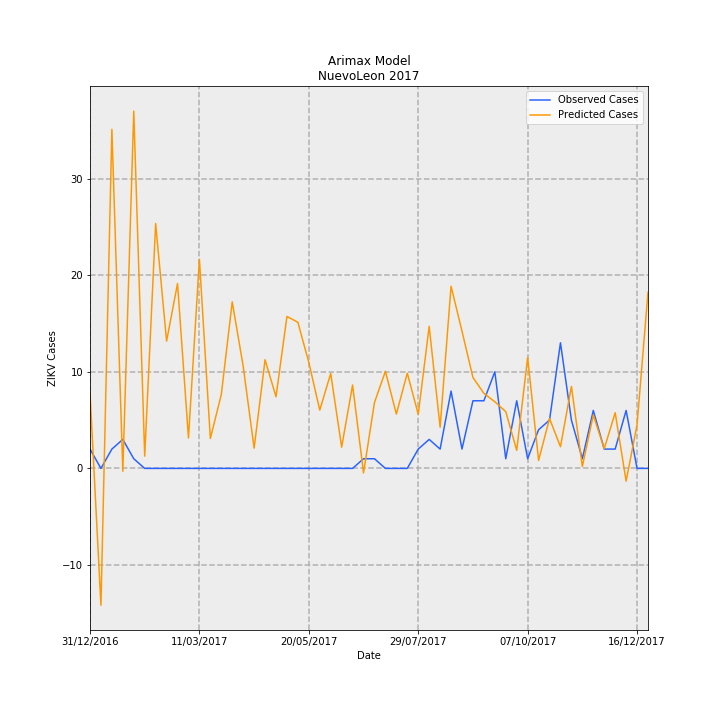

Values plotted in this chart, from the file beside it:
Date, predictions_incidence, observed_incidence, Predicted Cases, Observed Cases, error
31/12/2016, 0.1532, 0.03907, 7.842, 2.0, -5.842
07/01/2017, -0.2767, 0.0, -14.17, 0.0, 14.17
14/01/2017, 0.6854, 0.03907, 35.09, 2.0, -33.09
21/01/2017, -0.005762, 0.0586, -0.295, 3.0, 3.295
28/01/2017, 0.7223, 0.01953, 36.98, 1.0, -35.98
04/02/2017, 0.02476, 0.0, 1.268, 0.0, -1.268
11/02/2017, 0.495, 0.0, 25.34, 0.0, -25.34
18/02/2017, 0.2573, 0.0, 13.17, 0.0, -13.17
25/02/2017, 0.3736, 0.0, 19.13, 0.0, -19.13
04/03/2017, 0.06162, 0.0, 3.155, 0.0, -3.155
11/03/2017, 0.4225, 0.0, 21.63, 0.0, -21.63
18/03/2017, 0.06047, 0.0, 3.096, 0.0, -3.096
25/03/2017, 0.1493, 0.0, 7.644, 0.0, -7.644
01/04/2017, 0.3367, 0.0, 17.24, 0.0, -17.24
08/04/2017, 0.2067, 0.0, 10.58, 0.0, -10.58
15/04/2017, 0.04085, 0.0, 2.091, 0.0, -2.091
22/04/2017, 0.2197, 0.0, 11.25, 0.0, -11.25
29/04/2017, 0.1448, 0.0, 7.413, 0.0, -7.413
06/05/2017, 0.3072, 0.0, 15.73, 0.0, -15.73
13/05/2017, 0.2954, 0.0, 15.12, 0.0, -15.12
20/05/2017, 0.2142, 0.0, 10.97, 0.0, -10.97
27/05/2017, 0.1178, 0.0, 6.03, 0.0, -6.03
03/06/2017, 0.192, 0.0, 9.828, 0.0, -9.828
10/06/2017, 0.04291, 0.0, 2.197, 0.0, -2.197
17/06/2017, 0.1686, 0.0, 8.632, 0.0, -8.632
24/06/2017, -0.009191, 0.01953, -0.4705, 1.0, 1.471
01/07/2017, 0.1332, 0.01953, 6.82, 1.0, -5.82
08/07/2017, 0.1963, 0.0, 10.05, 0.0, -10.05
15/07/2017, 0.1098, 0.0, 5.623, 0.0, -5.623
22/07/2017, 0.1925, 0.0, 9.855, 0.0, -9.855
29/07/2017, 0.1094, 0.03907, 5.603, 2.0, -3.603
05/08/2017, 0.2872, 0.0586, 14.7, 3.0, -11.7
12/08/2017, 0.08322, 0.03907, 4.26, 2.0, -2.26
19/08/2017, 0.3683, 0.1563, 18.86, 8.0, -10.86
26/08/2017, 0.2773, 0.03907, 14.2, 2.0, -12.2
02/09/2017, 0.1838, 0.1367, 9.409, 7, -2.409
09/09/2017, 0.1518, 0.1367, 7.77, 7, -0.7702
16/09/2017, 0.1347, 0.1953, 6.897, 10.0, 3.103
23/09/2017, 0.1148, 0.01953, 5.877, 1.0, -4.877
30/09/2017, 0.03652, 0.1367, 1.87, 7, 5.13
07/10/2017, 0.2242, 0.01953, 11.48, 1.0, -10.48
14/10/2017, 0.01617, 0.07813, 0.8278, 4.0, 3.172
21/10/2017, 0.1008, 0.09767, 5.161, 5.0, -0.1607
28/10/2017, 0.04375, 0.2539, 2.24, 13.0, 10.76
04/11/2017, 0.1657, 0.09767, 8.485, 5.0, -3.485
11/11/2017, 0.003883, 0.01953, 0.1988, 1.0, 0.8012
18/11/2017, 0.1079, 0.1172, 5.523, 6.0, 0.4769
25/11/2017, 0.03981, 0.03907, 2.038, 2.0, -0.03814
02/12/2017, 0.1126, 0.03907, 5.767, 2.0, -3.767
09/12/2017, -0.02573, 0.1172, -1.317, 6.0, 7.317
16/12/2017, 0.0885, 0.0, 4.531, 0.0, -4.531
23/12/2017, 0.3562, 0.0, 18.24, 0.0, -18.24
